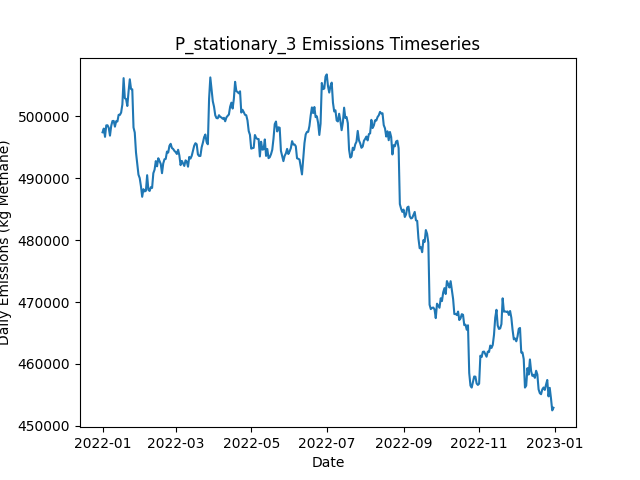

The table this chart was drawn from, first rows:
Date, Daily Emissions (Kg Methane), Daily Mitigable Emissions (Kg Methane), Daily Non-Mitigable Emissions (Kg Methan…, Daily Cost ($), Active Leaks, New Leaks, Leaks Repaired, Leaks Naturally Repaired, Leaks Tagged, Daily Repair Cost ($), Daily Natural Repair Cost ($), stationary Deployment Cost ($), stationary Sites flagged for Follow-Up, stationary Leaks tagged for repair, stationary Sites Visited, stationary Travel Time (Minutes), stationary Survey Time (Minutes), OGI_FU Deployment Cost ($), OGI_FU Sites flagged for Follow-Up, OGI_FU Leaks tagged for repair, OGI_FU Sites Visited, OGI_FU Travel Time (Minutes), OGI_FU Survey Time (Minutes)
2022-01-01, 497422, 98565, 398857, 6300, 3589, 3615, 0, 15, 0.00000, 0.00000, 3000, 6300, 0, , 100, 0, 0, 0.00000, , 0, 0, 0, 0
2022-01-02, 498026, 99083, 398943, 300, 3591, 9, 0, 7, 0.00000, 0.00000, 1400, 300, 0, , 100, 0, 0, 0.00000, , 0, 0, 0, 0
2022-01-03, 496690, 99077, 397613, 300, 3589, 6, 0, 6, 0.00000, 0.00000, 1200, 300, 0, , 100, 0, 0, 0.00000, , 0, 0, 0, 0
2022-01-04, 498542, 98717, 399825, 300, 3587, 13, 0, 13, 0.00000, 0.00000, 2600, 300, 0, , 100, 0, 0, 0.00000, , 0, 0, 0, 0
2022-01-05, 498558, 98906, 399652, 300, 3591, 9, 0, 2, 0.00000, 0.00000, 400, 300, 0, , 100, 0, 0, 0.00000, , 0, 0, 0, 0
2022-01-06, 498147, 99169, 398978, 300, 3584, 7, 0, 10, 0.00000, 0.00000, 2000, 300, 0, , 100, 0, 0, 0.00000, , 0, 0, 0, 0
2022-01-07, 496885, 98875, 398010, 300, 3582, 7, 0, 6, 0.00000, 0.00000, 1200, 300, 0, , 100, 0, 0, 0.00000, , 0, 0, 0, 0
2022-01-08, 498456, 98908, 399548, 300, 3589, 11, 0, 2, 0.00000, 0.00000, 400, 300, 0, , 100, 0, 0, 0.00000, , 0, 0, 0, 0
2022-01-09, 499243, 98934, 400308, 300, 3590, 7, 0, 5, 0.00000, 0.00000, 1000, 300, 0, , 100, 0, 0, 0.00000, , 0, 0, 0, 0
2022-01-10, 499259, 99555, 399704, 1300, 3591, 15, 0, 4, 74, 0.00000, 800, 300, 100, , 100, 0, 0, 1000, , 74, 3, 120, 360
2022-01-11, 498332, 99596, 398736, 1300, 3588, 10, 0, 8, 85, 0.00000, 1600, 300, 0, , 100, 0, 0, 1000, , 85, 3, 120, 360
2022-01-12, 499221, 100001, 399220, 1300, 3595, 14, 0, 3, 73, 0.00000, 600, 300, 0, , 100, 0, 0, 1000, , 73, 3, 120, 360
2022-01-13, 499161, 99959, 399203, 1300, 3594, 7, 0, 5, 73, 0.00000, 1000, 300, 0, , 100, 0, 0, 1000, , 73, 3, 120, 360
2022-01-14, 500247, 100353, 399894, 1300, 3594, 9, 0, 6, 79, 0.00000, 1200, 300, 0, , 100, 0, 0, 1000, , 79, 3, 120, 360
2022-01-15, 500232, 100442, 399790, 1300, 3597, 11, 0, 6, 58, 0.00000, 1200, 300, 0, , 100, 0, 0, 1000, , 58, 3, 120, 360
2022-01-16, 500606, 100539, 400067, 1300, 3600, 10, 0, 3, 59, 0.00000, 600, 300, 0, , 100, 0, 0, 1000, , 59, 3, 120, 360
2022-01-17, 501920, 100592, 401328, 1300, 3605, 9, 0, 2, 63, 0.00000, 400, 300, 0, , 100, 0, 0, 1000, , 63, 3, 120, 360
2022-01-18, 506170, 100816, 405354, 1300, 3616, 19, 0, 6, 62, 0.00000, 1200, 300, 0, , 100, 0, 0, 1000, , 62, 3, 120, 360
2022-01-19, 502921, 101023, 401898, 1300, 3616, 14, 0, 4, 73, 0.00000, 800, 300, 24, , 100, 0, 0, 1000, , 73, 3, 120, 360
2022-01-20, 502791, 100893, 401898, 1300, 3622, 16, 0, 8, 83, 0.00000, 1600, 300, 0, , 100, 0, 0, 1000, , 83, 3, 120, 360
2022-01-21, 501673, 100846, 400827, 1300, 3619, 3, 0, 3, 80, 0.00000, 600, 300, 0, , 100, 0, 0, 1000, , 80, 3, 120, 360
2022-01-22, 504004, 100879, 403125, 1300, 3619, 9, 0, 4, 54, 0.00000, 800, 300, 0, , 100, 0, 0, 1000, , 54, 3, 120, 360
2022-01-23, 505986, 101202, 404784, 1300, 3622, 9, 0, 3, 71, 0.00000, 600, 300, 0, , 100, 0, 0, 1000, , 71, 3, 120, 360
2022-01-24, 504417, 100705, 403713, 1300, 3619, 9, 0, 10, 83, 0.00000, 2000, 300, 0, , 100, 0, 0, 1000, , 83, 3, 120, 360
2022-01-25, 504364, 100254, 404110, 15500, 3552, 13, 71, 6, 76, 14200, 1200, 300, 0, , 100, 0, 0, 1000, , 76, 3, 120, 360
2022-01-26, 498202, 95318, 402883, 15700, 3481, 10, 72, 5, 60, 14400, 1000, 300, 0, , 100, 0, 0, 1000, , 60, 3, 120, 360
2022-01-27, 497385, 94087, 403298, 14900, 3411, 9, 68, 8, 34, 13600, 1600, 300, 24, , 100, 0, 0, 1000, , 34, 3, 120, 360
2022-01-28, 494163, 90502, 403661, 15100, 3336, 7, 69, 7, 13, 13800, 1400, 300, 0, , 100, 0, 0, 1000, , 13, 3, 120, 360
2022-01-29, 492413, 89046, 403367, 14700, 3269, 5, 67, 4, 30, 13400, 800, 300, 0, , 100, 0, 0, 1000, , 30, 3, 120, 360
2022-01-30, 490577, 87296, 403281, 11100, 3222, 7, 49, 4, 30, 9800, 800, 300, 0, , 100, 0, 0, 1000, , 30, 3, 120, 360
2022-01-31, 490025, 85673, 404352, 11300, 3175, 12, 50, 4, 21, 10000, 800, 300, 0, , 100, 0, 0, 1000, , 21, 3, 120, 360
2022-02-01, 488710, 82837, 405873, 12500, 3129, 16, 56, 4, 13, 11200, 800, 300, 0, , 100, 0, 0, 1000, , 13, 3, 120, 360
2022-02-02, 487007, 80944, 406063, 11900, 3077, 9, 53, 6, 39, 10600, 1200, 300, 0, , 100, 0, 0, 1000, , 39, 3, 120, 360
2022-02-03, 488236, 80946, 407290, 1500, 3073, 8, 1, 9, 45, 200, 1800, 300, 0, , 100, 0, 0, 1000, , 45, 3, 120, 360
2022-02-04, 487871, 80686, 407186, 1900, 3074, 9, 3, 4, 11, 600, 800, 300, 24, , 100, 0, 0, 1000, , 11, 3, 120, 360
2022-02-05, 487978, 80654, 407324, 1300, 3080, 11, 0, 2, 15, 0.00000, 400, 300, 0, , 100, 0, 0, 1000, , 15, 3, 120, 360
2022-02-06, 490494, 80682, 409812, 1300, 3090, 14, 0, 2, 16, 0.00000, 400, 300, 0, , 100, 0, 0, 1000, , 16, 3, 120, 360
2022-02-07, 488125, 80628, 407497, 2500, 3075, 2, 6, 3, 26, 1200, 600, 300, 0, , 100, 0, 0, 1000, , 26, 3, 120, 360
2022-02-08, 487951, 81024, 406927, 1500, 3077, 10, 1, 5, 15, 200, 1000, 300, 0, , 100, 0, 0, 1000, , 15, 3, 120, 360
2022-02-09, 488564, 82501, 406063, 2100, 3078, 10, 4, 2, 15, 800, 400, 300, 0, , 100, 0, 0, 1000, , 15, 3, 120, 360
2022-02-10, 488441, 82396, 406045, 1700, 3074, 9, 2, 9, 17, 400, 1800, 300, 0, , 100, 0, 0, 1000, , 17, 3, 120, 360
2022-02-11, 490816, 83907, 406909, 1300, 3080, 10, 0, 3, 13, 0.00000, 600, 300, 0, , 100, 0, 0, 1000, , 13, 3, 120, 360
2022-02-12, 491387, 83925, 407462, 1300, 3078, 7, 0, 7, 12, 0.00000, 1400, 300, 24, , 100, 0, 0, 1000, , 12, 3, 120, 360
2022-02-13, 492772, 84049, 408724, 1500, 3082, 13, 1, 6, 14, 200, 1200, 300, 0, , 100, 0, 0, 1000, , 14, 3, 120, 360
2022-02-14, 491925, 83979, 407946, 1300, 3081, 8, 0, 6, 11, 0.00000, 1200, 300, 0, , 100, 0, 0, 1000, , 11, 3, 120, 360
2022-02-15, 493234, 84026, 409208, 2100, 3081, 14, 4, 9, 16, 800, 1800, 300, 0, , 100, 0, 0, 1000, , 16, 3, 120, 360
2022-02-16, 492795, 84071, 408724, 1500, 3079, 7, 1, 5, 15, 200, 1000, 300, 0, , 100, 0, 0, 1000, , 15, 3, 120, 360
2022-02-17, 492299, 83558, 408741, 4100, 3068, 9, 14, 4, 14, 2800, 800, 300, 0, , 100, 0, 0, 1000, , 14, 3, 120, 360
2022-02-18, 490816, 82282, 408534, 8500, 3035, 9, 36, 4, 38, 7200, 800, 300, 0, , 100, 0, 0, 1000, , 38, 3, 120, 360
2022-02-19, 492396, 82221, 410175, 1300, 3044, 16, 0, 5, 18, 0.00000, 1000, 300, 0, , 100, 0, 0, 1000, , 18, 3, 120, 360
2022-02-20, 493067, 82131, 410936, 1300, 3044, 9, 0, 5, 13, 0.00000, 1000, 300, 24, , 100, 0, 0, 1000, , 13, 3, 120, 360
2022-02-21, 493124, 82102, 411022, 1500, 3045, 7, 1, 1, 40, 200, 200, 300, 0, , 100, 0, 0, 1000, , 40, 3, 120, 360
2022-02-22, 494302, 81466, 412836, 1300, 3050, 13, 0, 4, 14, 0.00000, 800, 300, 0, , 100, 0, 0, 1000, , 14, 3, 120, 360
2022-02-23, 494148, 81122, 413027, 1500, 3054, 12, 1, 3, 14, 200, 600, 300, 0, , 100, 0, 0, 1000, , 14, 3, 120, 360
2022-02-24, 495242, 80660, 414582, 1500, 3055, 11, 1, 4, 12, 200, 800, 300, 0, , 100, 0, 0, 1000, , 12, 3, 120, 360
2022-02-25, 495561, 80599, 414962, 1900, 3056, 6, 3, 2, 15, 600, 400, 300, 0, , 100, 0, 0, 1000, , 15, 3, 120, 360
2022-02-26, 494885, 80683, 414202, 1500, 3059, 12, 1, 3, 14, 200, 600, 300, 0, , 100, 0, 0, 1000, , 14, 3, 120, 360
2022-02-27, 494730, 80615, 414115, 1300, 3055, 9, 0, 10, 16, 0.00000, 2000, 300, 0, , 100, 0, 0, 1000, , 16, 3, 120, 360
2022-02-28, 494423, 80687, 413735, 1500, 3060, 15, 1, 5, 14, 200, 1000, 300, 24, , 100, 0, 0, 1000, , 14, 3, 120, 360
2022-03-01, 494227, 80596, 413631, 1300, 3058, 7, 0, 5, 15, 0.00000, 1000, 300, 0, , 100, 0, 0, 1000, , 15, 3, 120, 360
... 305 more rows
